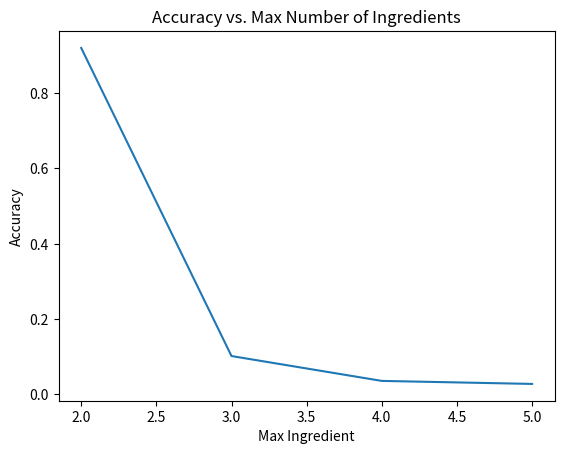

The matplotlib source for this figure:


import matplotlib.pyplot as plt

def plot():
    plt.plot([2, 3, 4, 5], [0.92, 0.102, 0.036, 0.028])
    plt.title('Accuracy vs. Max Number of Ingredients')
    plt.xlabel('Max Ingredient')
    plt.ylabel('Accuracy')
    plt.savefig('value_alignment_plot.png')



if __name__ == '__main__':
    plot()


